Run: headless pygame with SDL's dummy video driver; simulated clock (each Clock.tick advances the game by its frame time, no real sleeping); random seed 0; keys injected as events and as key.get_pressed() state; no mouse input.
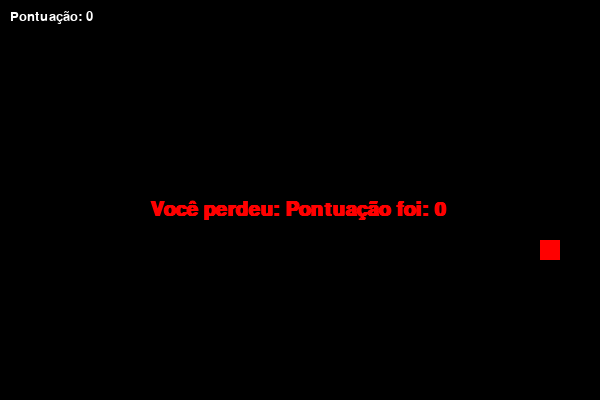
Frame 1 of 1 · flips 1–60 · no input (game ended)

The pygame program that drew these frames:

import pygame
import random

# Inicializa o pygame
pygame.init()

# Configurações do jogo
WIDTH, HEIGHT = 600, 400
BLOCK_SIZE = 20
SPEED = 10

# Cores
WHITE = (255, 255, 255)
GREEN = (0, 255, 0)
RED = (255, 0, 0)
BLACK = (0, 0, 0)

# Inicializa a tela
screen = pygame.display.set_mode((WIDTH, HEIGHT))
pygame.display.set_caption("Jogo da Cobrinha")

# Fonte
font = pygame.font.SysFont("arial", 20)
game_over_font = pygame.font.SysFont("arial", 30, bold=True)

# Função para desenhar a cobra
def draw_snake(snake_body):
    for segment in snake_body:
        pygame.draw.rect(screen, GREEN, pygame.Rect(segment[0], segment[1], BLOCK_SIZE, BLOCK_SIZE))

# Função para exibir mensagem de game over
def show_game_over(score):
    text = game_over_font.render(f"Você perdeu: Pontuação foi: {score}", True, RED)
    screen.blit(text, (WIDTH // 4, HEIGHT // 2))
    pygame.display.flip()
    pygame.time.delay(3000)  # Mostra a mensagem por 3 segundos

# Função principal do jogo
def game_loop():
    clock = pygame.time.Clock()
    
    # Estado inicial
    snake_body = [[100, 100]]
    direction = "RIGHT"
    food_pos = [random.randrange(0, WIDTH, BLOCK_SIZE), random.randrange(0, HEIGHT, BLOCK_SIZE)]
    score = 0
    second_chance = False  # Controle para saber se já usou a segunda chance
    
    running = True
    while running:
        screen.fill(BLACK)

        # Eventos do teclado
        for event in pygame.event.get():
            if event.type == pygame.QUIT:
                running = False
            elif event.type == pygame.KEYDOWN:
                if event.key == pygame.K_UP and direction != "DOWN":
                    direction = "UP"
                elif event.key == pygame.K_DOWN and direction != "UP":
                    direction = "DOWN"
                elif event.key == pygame.K_LEFT and direction != "RIGHT":
                    direction = "LEFT"
                elif event.key == pygame.K_RIGHT and direction != "LEFT":
                    direction = "RIGHT"

        # Movendo a cobra
        head = snake_body[-1].copy()
        if direction == "UP":
            head[1] -= BLOCK_SIZE
        elif direction == "DOWN":
            head[1] += BLOCK_SIZE
        elif direction == "LEFT":
            head[0] -= BLOCK_SIZE
        elif direction == "RIGHT":
            head[0] += BLOCK_SIZE

        # Verifica colisões
        if head in snake_body or head[0] < 0 or head[0] >= WIDTH or head[1] < 0 or head[1] >= HEIGHT:
            if score > 10 and not second_chance:
                second_chance = True  # Usa a segunda chance
                snake_body = [[100, 100]]  # Reinicia a cobra no canto
                direction = "RIGHT"  # Direção inicial
                continue  # Continua o jogo
            else:
                show_game_over(score)
                running = False  # Game Over

        # Adiciona a nova cabeça
        snake_body.append(head)

        # Se a cobra comer a comida
        if head == food_pos:
            food_pos = [random.randrange(0, WIDTH, BLOCK_SIZE), random.randrange(0, HEIGHT, BLOCK_SIZE)]
            score += 1  # Aumenta a pontuação
        else:
            snake_body.pop(0)

        # Desenha a comida
        pygame.draw.rect(screen, RED, pygame.Rect(food_pos[0], food_pos[1], BLOCK_SIZE, BLOCK_SIZE))

        # Desenha a cobra
        draw_snake(snake_body)

        # Mostra a pontuação
        score_text = font.render(f"Pontuação: {score}", True, WHITE)
        screen.blit(score_text, (10, 10))

        pygame.display.flip()
        clock.tick(SPEED)

    pygame.quit()

# Inicia o jogo
game_loop()
